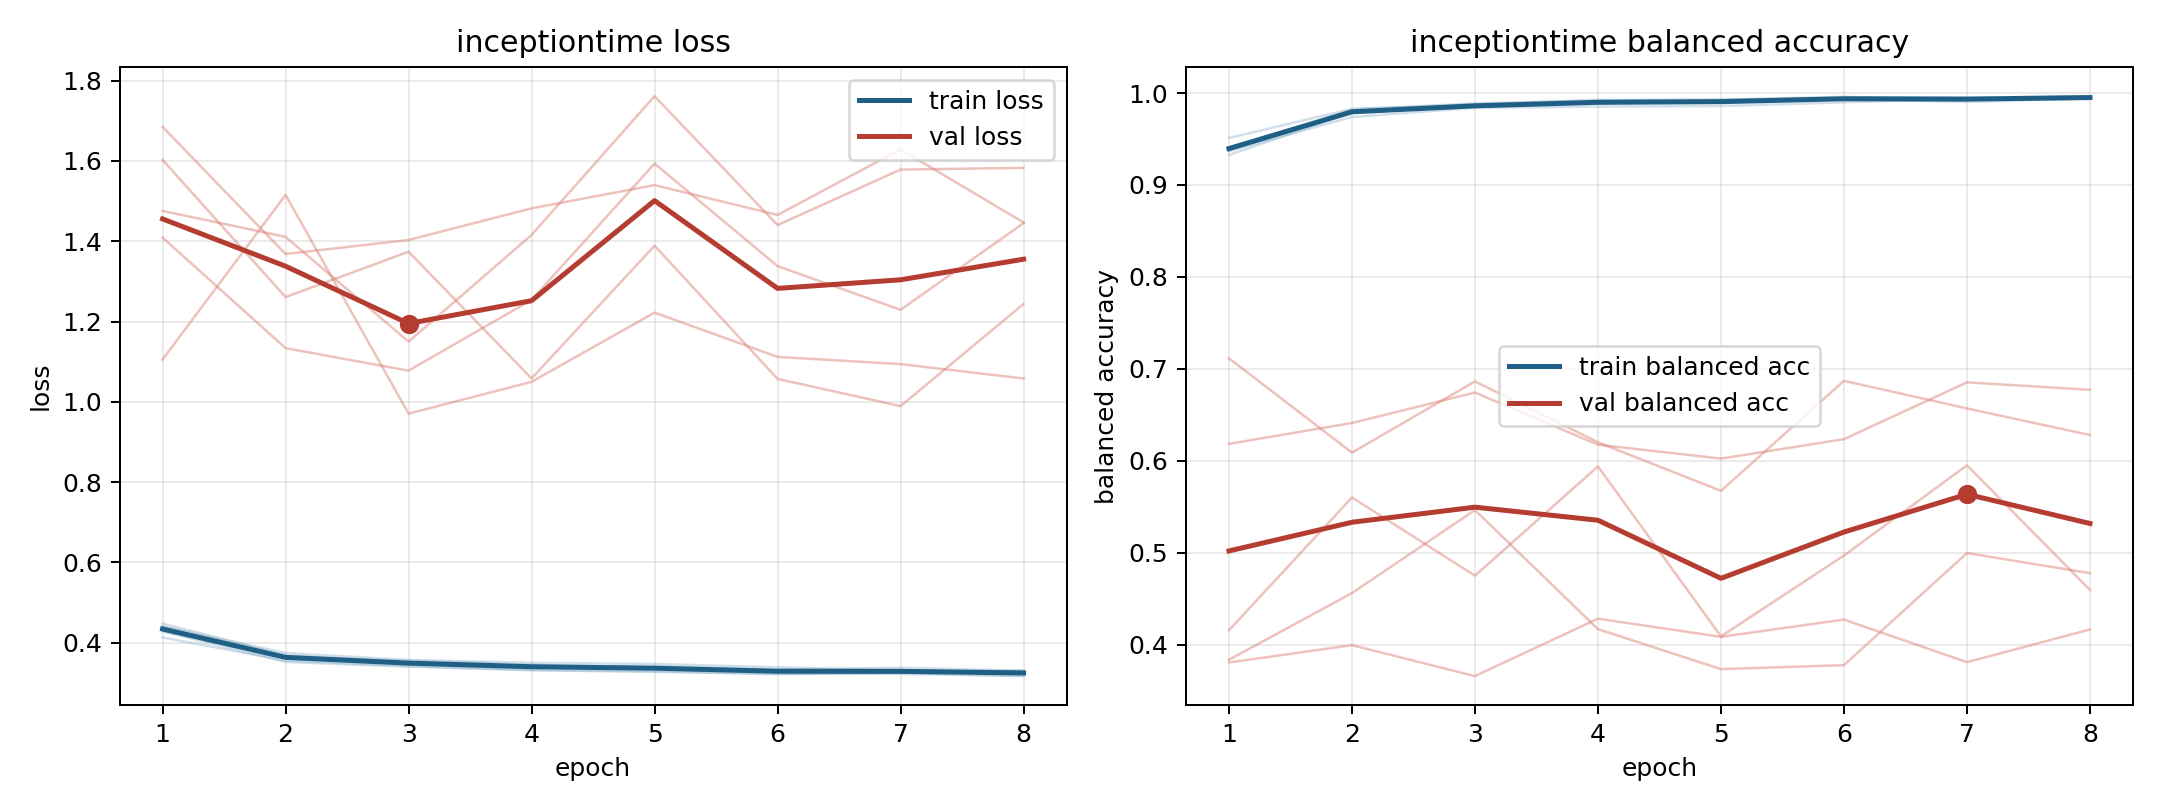

Source data for this figure (header and first rows):
model, fold, epoch, train_loss, train_balanced_accuracy, val_loss, val_balanced_accuracy
inceptiontime, 1, 1, 0.448, 0.9326, 1.106, 0.7115
inceptiontime, 1, 2, 0.3688, 0.9789, 1.516, 0.6089
inceptiontime, 1, 3, 0.3509, 0.9851, 0.9707, 0.6863
inceptiontime, 1, 4, 0.3424, 0.9906, 1.05, 0.6202
inceptiontime, 1, 5, 0.3417, 0.9901, 1.222, 0.5673
inceptiontime, 1, 6, 0.3333, 0.9934, 1.112, 0.687
inceptiontime, 1, 7, 0.3376, 0.9904, 1.094, 0.657
inceptiontime, 1, 8, 0.3303, 0.9942, 1.058, 0.628
inceptiontime, 2, 1, 0.428, 0.9402, 1.685, 0.3806
inceptiontime, 2, 2, 0.3521, 0.982, 1.368, 0.3995
inceptiontime, 2, 3, 0.3404, 0.9887, 1.403, 0.3658
inceptiontime, 2, 4, 0.3314, 0.9919, 1.482, 0.4283
inceptiontime, 2, 5, 0.3272, 0.9927, 1.54, 0.4085
inceptiontime, 2, 6, 0.3228, 0.9945, 1.466, 0.4273
inceptiontime, 2, 7, 0.3222, 0.9948, 1.629, 0.381
inceptiontime, 2, 8, 0.3169, 0.9966, 1.447, 0.4165
inceptiontime, 3, 1, 0.4131, 0.9511, 1.409, 0.6184
inceptiontime, 3, 2, 0.3556, 0.9828, 1.134, 0.6411
inceptiontime, 3, 3, 0.342, 0.9877, 1.078, 0.6742
inceptiontime, 3, 4, 0.3322, 0.9924, 1.254, 0.6175
inceptiontime, 3, 5, 0.3292, 0.9929, 1.594, 0.6024
inceptiontime, 3, 6, 0.3213, 0.9959, 1.338, 0.6235
inceptiontime, 3, 7, 0.3249, 0.9932, 1.229, 0.6853
inceptiontime, 3, 8, 0.3178, 0.9963, 1.445, 0.6772
inceptiontime, 4, 1, 0.4404, 0.9368, 1.603, 0.4156
inceptiontime, 4, 2, 0.3744, 0.974, 1.261, 0.5601
inceptiontime, 4, 3, 0.357, 0.9839, 1.374, 0.475
inceptiontime, 4, 4, 0.3501, 0.9853, 1.058, 0.5939
inceptiontime, 4, 5, 0.3471, 0.9859, 1.389, 0.409
inceptiontime, 4, 6, 0.3387, 0.9899, 1.057, 0.497
inceptiontime, 4, 7, 0.3297, 0.9939, 0.9893, 0.5951
inceptiontime, 4, 8, 0.328, 0.9946, 1.244, 0.4596
inceptiontime, 5, 1, 0.4412, 0.9374, 1.476, 0.3836
inceptiontime, 5, 2, 0.3665, 0.9801, 1.411, 0.4561
inceptiontime, 5, 3, 0.3553, 0.9851, 1.15, 0.5464
inceptiontime, 5, 4, 0.3452, 0.9892, 1.416, 0.4169
inceptiontime, 5, 5, 0.3376, 0.9915, 1.761, 0.3735
inceptiontime, 5, 6, 0.3287, 0.9951, 1.44, 0.3777
inceptiontime, 5, 7, 0.3293, 0.9947, 1.579, 0.4997
inceptiontime, 5, 8, 0.3305, 0.9938, 1.583, 0.4778
